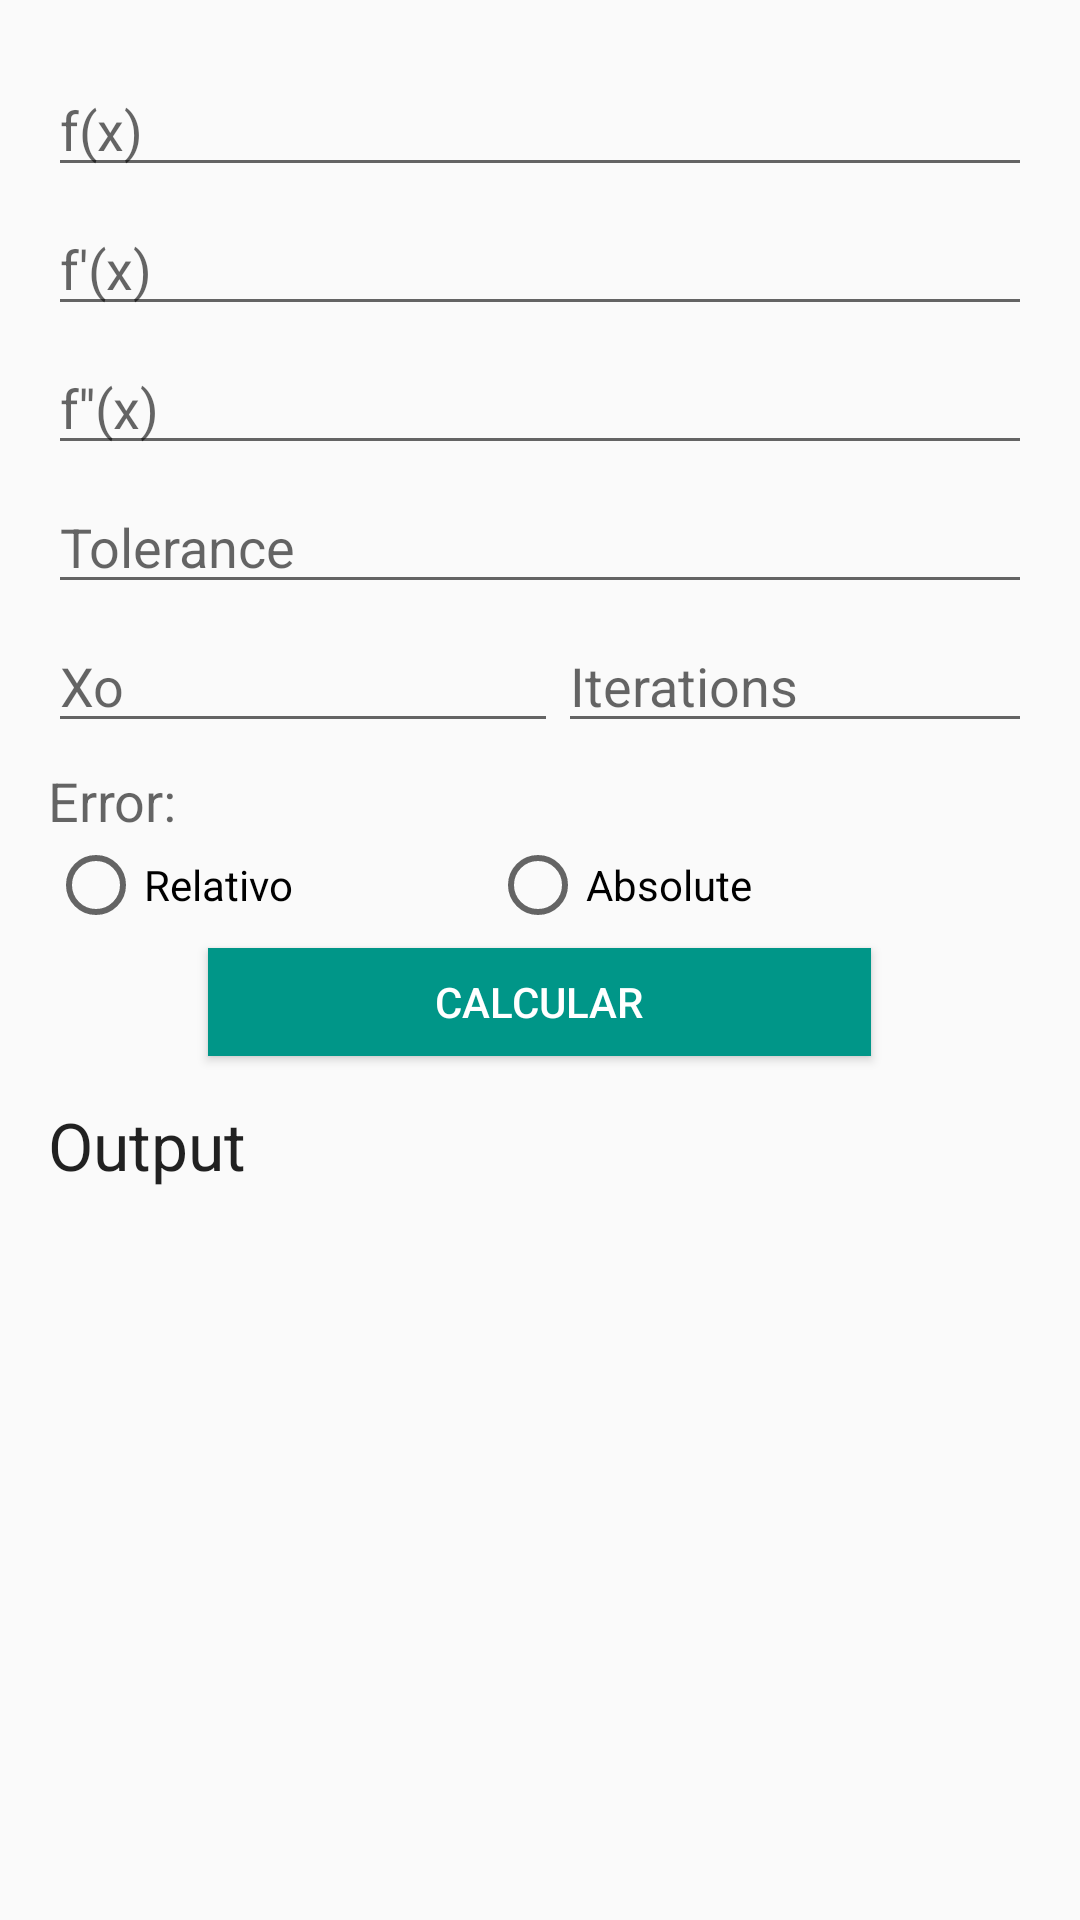

Here is an Android app screen rendered from its layout file. Give the layout XML and the strings, colors and styles it references.
<!-- AndroidManifest.xml: application theme AppTheme -->
<!-- res/layout/tab_input_mutiple_roots.xml -->
<LinearLayout xmlns:android="http://schemas.android.com/apk/res/android"
    xmlns:tools="http://schemas.android.com/tools" android:layout_width="match_parent"
    android:layout_height="match_parent" android:paddingLeft="@dimen/activity_horizontal_margin"
    android:paddingRight="@dimen/activity_horizontal_margin"
    android:paddingTop="@dimen/activity_vertical_margin"
    android:paddingBottom="@dimen/activity_vertical_margin">
    <ScrollView
        android:layout_width="match_parent"
        android:layout_height="match_parent"
        android:id="@+id/scrollView2"
        android:layout_gravity="top">
        <LinearLayout
            android:orientation="vertical"
            android:layout_width="match_parent"
            android:layout_height="match_parent">

            <EditText
                android:layout_width="match_parent"
                android:layout_height="wrap_content"
                android:id="@+id/inpt_fx"
                android:hint="f(x)"
                android:layout_marginTop="5dp" />
            <EditText
                android:layout_width="match_parent"
                android:layout_height="wrap_content"
                android:id="@+id/inpt_fpx"
                android:hint="f&apos;(x)"
                android:layout_marginTop="5dp" />
            <EditText
                android:layout_width="match_parent"
                android:layout_height="wrap_content"
                android:id="@+id/inpt_fppx"
                android:hint="f&apos;&apos;(x)"
                android:layout_marginTop="5dp" />

            <EditText
                android:layout_width="match_parent"
                android:layout_height="wrap_content"
                android:inputType="numberDecimal"
                android:id="@+id/inpt_tol"
                android:hint="Tolerance"
                android:layout_marginTop="5dp" />

            <LinearLayout
                android:orientation="horizontal"
                android:layout_width="match_parent"
                android:layout_height="wrap_content"
                android:layout_gravity="center_horizontal"
                android:weightSum="1">

                <EditText
                    android:layout_width="170dp"
                    android:layout_height="wrap_content"
                    android:inputType="numberDecimal|numberSigned"
                    android:ems="10"
                    android:id="@+id/inpt_xinit"
                    android:hint="Xo"
                    android:layout_marginTop="5dp" />

                <EditText
                    android:layout_width="wrap_content"
                    android:layout_height="wrap_content"
                    android:inputType="number"
                    android:ems="10"
                    android:id="@+id/inpt_iter"
                    android:hint="Iterations"
                    android:layout_marginTop="5dp" />

            </LinearLayout>

            <TextView
                android:layout_width="wrap_content"
                android:layout_height="wrap_content"
                android:textAppearance="?android:attr/textAppearanceMedium"
                android:text="Error:"
                android:id="@+id/textView4"
                android:layout_marginTop="7dp" />

            <RadioGroup
                android:layout_width="match_parent"
                android:layout_height="match_parent"
                android:id="@+id/RG"
                android:orientation="horizontal"
                android:weightSum="1"
                android:layout_gravity="center_horizontal">

                <RadioButton
                    android:layout_width="wrap_content"
                    android:layout_height="wrap_content"
                    android:text="Relativo"
                    android:id="@+id/rdb_errorRe"
                    android:layout_gravity="right"
                    android:checked="false"
                    android:layout_weight="0.78" />

                <RadioButton
                    android:layout_width="162dp"
                    android:layout_height="wrap_content"
                    android:text="Absolute"
                    android:id="@+id/rdb_errorAb"
                    android:layout_gravity="left" />
            </RadioGroup>

            <Button
                android:layout_width="221dp"
                android:layout_height="36dp"
                android:text="Calcular"
                android:id="@+id/btn_run"
                android:theme="@style/AppTheme.AppBarOverlay"
                android:background="@color/bg_buttom_submit"
                android:layout_marginTop="5dp"
                android:layout_gravity="center_horizontal" />

            <TextView
                android:layout_width="wrap_content"
                android:layout_height="wrap_content"
                android:textAppearance="?android:attr/textAppearanceLarge"
                android:text="Output"
                android:id="@+id/salida"
                android:layout_marginTop="15dp" />

            <TextView
                android:layout_width="wrap_content"
                android:layout_height="wrap_content"
                android:textAppearance="?android:attr/textAppearanceMedium"
                android:id="@+id/txt_push"
                android:layout_marginTop="5dp" />

            <TextView
                android:layout_width="wrap_content"
                android:layout_height="wrap_content"
                android:textAppearance="?android:attr/textAppearanceLarge"
                android:id="@+id/textView5"
                android:layout_marginTop="10dp" />
        </LinearLayout>
    </ScrollView>
</LinearLayout>
<!-- resources referenced by this layout -->
<resources>
  <color name="bg_buttom_submit">@color/soft_teal</color>
  <dimen name="activity_horizontal_margin">16dp</dimen>
  <dimen name="activity_vertical_margin">16dp</dimen>
  <style name="AppTheme.AppBarOverlay" parent="ThemeOverlay.AppCompat.Dark.ActionBar">
          <item name="colorPrimary">@color/teal</item>
          <item name="colorPrimaryDark">@color/teal</item>
      </style>
  <style name="AppTheme" parent="Theme.AppCompat.Light.DarkActionBar">
          
      </style>
  <color name="soft_teal">#009688</color>
  <color name="teal">#008080</color>
</resources>
